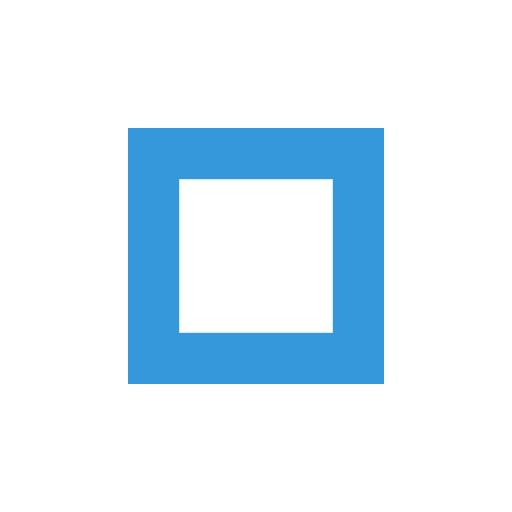
t = 0.00 s
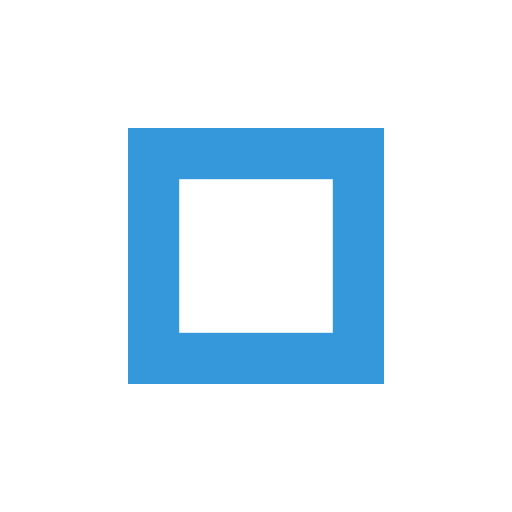
t = 0.25 s
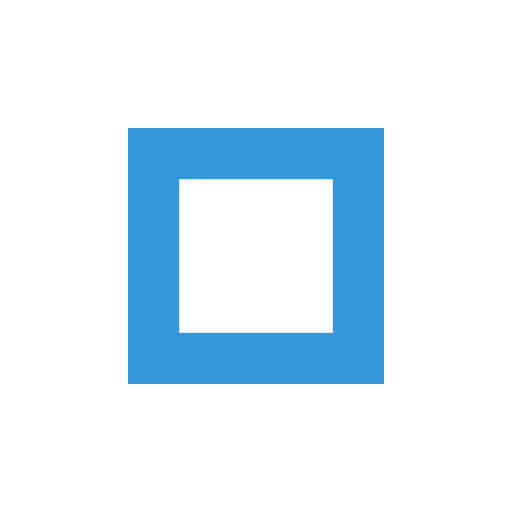
t = 0.50 s
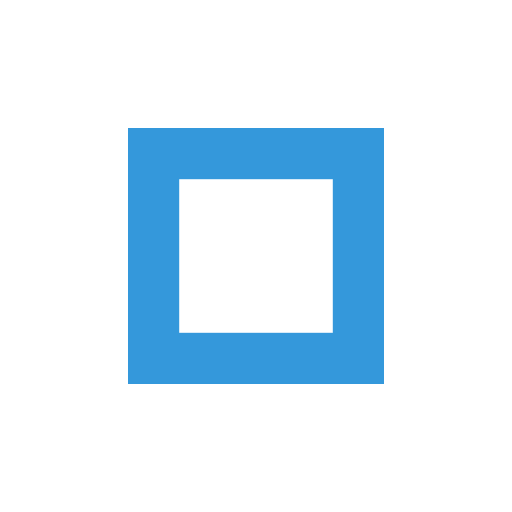
t = 0.75 s

The animated SVG that drew these frames (rendered in a browser with its animation timeline set to each time). Animation: 1 SMIL element (animateTransform=1); one cycle of 1.00 s, repeats indefinitely.

<svg xmlns="http://www.w3.org/2000/svg" xmlns:xlink="http://www.w3.org/1999/xlink" style="margin: auto; background: rgb(255, 255, 255); display: block; shape-rendering: auto;" width="200px" height="200px" viewBox="0 0 100 100" preserveAspectRatio="xMidYMid">
  <rect x="30" y="30" width="40" height="40" fill="none" stroke="#3498db" stroke-width="10">
    <animateTransform attributeName="transform" type="rotate" repeatCount="indefinite" dur="1s" values="0 50 50;360 50 50" keyTimes="0;1"></animateTransform>
  </rect>
</svg>
